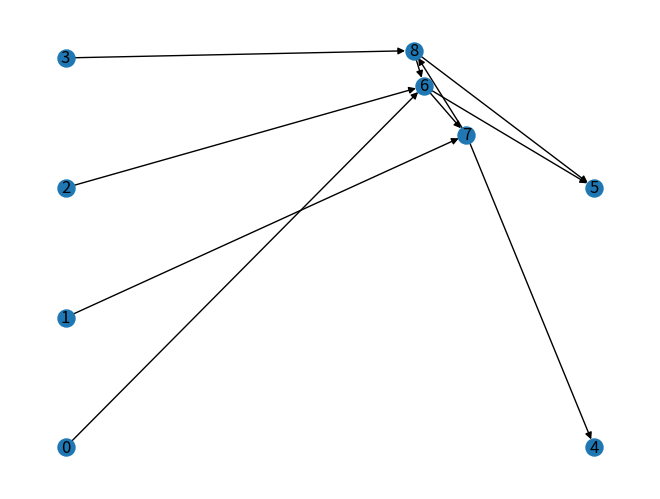

Source code (Python):
 
'''
nodes 1,2,3 and 4 are input nodes
nodes 5 and 6 are output nodes
'''

import numpy as np
import networkx as nx
import matplotlib.pyplot as plt

NUMBER_INPUT_NODES = 4
NUMBER_OUTPUT_NODES = 2

class Net():
	def create(self):
		#Manually set genes, haven't gotten to the evolution step yet
		#[[in-node,out-node,weight,activated,innovation]]
		self.gene = [[0,6,.2,1,1],
    				 [1,7,.7,1,2],
    				 [2,6,.4,1,3],
    				 [3,8,.1,1,4],
    				 [6,5,.9,1,5],
    				 [7,8,.8,1,6],
    				 [8,5,.5,1,7],
    				 [7,4,.1,1,8],
    				 [6,7,.8,1,8],
    				 [8,6,.7,1,8]]
		
	#sigmoid as activation function
	def sig(self, x, derivative = False):
		sigm = 1. / (1. + np.exp(-x))
		if derivative:
			return(sigm * (1. - sigm))
		return(sigm)
	
	#findio() finds all the connection genes that contain a specific output connected node
	def findio(self, value):
		allfound = []
		for connection in self.gene:
			outcon = connection[1]
			if type(outcon) is int:
				outcon = [outcon]
			if value in outcon:
				allfound.append(connection)
		return(allfound)

	def findNodeValue(self, node):
		for index,n in enumerate(self.listOfNodeValues):
			if node == n[0]:
				return(n,index)

	def resetNodeList(self):
	  	#tracks the value of each node, used for looping networks
		self.listOfNodeValues = []
		for c in self.gene:
			if c[0] not in [con[0] for con in self.listOfNodeValues] and c[0] not in range(NUMBER_INPUT_NODES):
				self.listOfNodeValues.append([c[0],0,0])
			if c[1] not in [con[0] for con in self.listOfNodeValues] and c[0] not in range(NUMBER_INPUT_NODES, NUMBER_INPUT_NODES + NUMBER_OUTPUT_NODES):
				self.listOfNodeValues.append([c[1],0,0])

	#compute() calculates the final value of any node, using recursion.
	#recursion is used in order to ensure that all the values have been calculated for the previous nodes before calculating the next.
	
	def compute(self, node, observation):
		sigWE = 0
		#Critical to recursion, similar to recursive fibonacci algorthm, sets the "base" / input values
		for n in range(NUMBER_INPUT_NODES):
			if n == node:
				return(observation[n])

		nodeVal, index = self.findNodeValue(node)
		if nodeVal[2]:
			return(nodeVal[2])

		allfound = self.findio(node)

		self.listOfNodeValues[index][2] = 1

		for connection in allfound:
			if connection[3]:
				E = []
				E.append(self.compute(node = connection[0], observation = observation))
				E = sum(E)
				WE = E * connection[2]
				sigWE = self.sig(WE)
		self.listOfNodeValues[index][1] = sigWE
		return(sigWE)

	def displayNet(self):
		G = nx.DiGraph()
		pos = {}
		edgeList = []
		for c in sorted(self.gene):
			edgeList.append([c[0],c[1]])
		G.add_edges_from(edgeList)
		for n in range(NUMBER_INPUT_NODES):
			pos[n] = (0,(500/NUMBER_INPUT_NODES)*n)
		for n in range(NUMBER_INPUT_NODES,NUMBER_OUTPUT_NODES+NUMBER_INPUT_NODES):
			pos[n] = (500,(500/NUMBER_OUTPUT_NODES)*n-1000)
		for n in range(NUMBER_INPUT_NODES + NUMBER_OUTPUT_NODES, len(self.listOfNodeValues)+NUMBER_INPUT_NODES):
			pos[n] = (np.random.randint(100,400),np.random.randint(100,400))
		print(pos)
		nx.draw(G, pos, with_labels=True, node_size=150)
		plt.show()

agent = Net()
agent.create()
			#This is the observation, or 4 inputs
agent.resetNodeList()
print(agent.compute(5, [-1.0,.5,20,.7]))
		   #5 and 6 represent the output nodes, we are calculating their values
agent.resetNodeList()
print(agent.compute(4, [-1.0,.5,20,.7]))
agent.displayNet()
